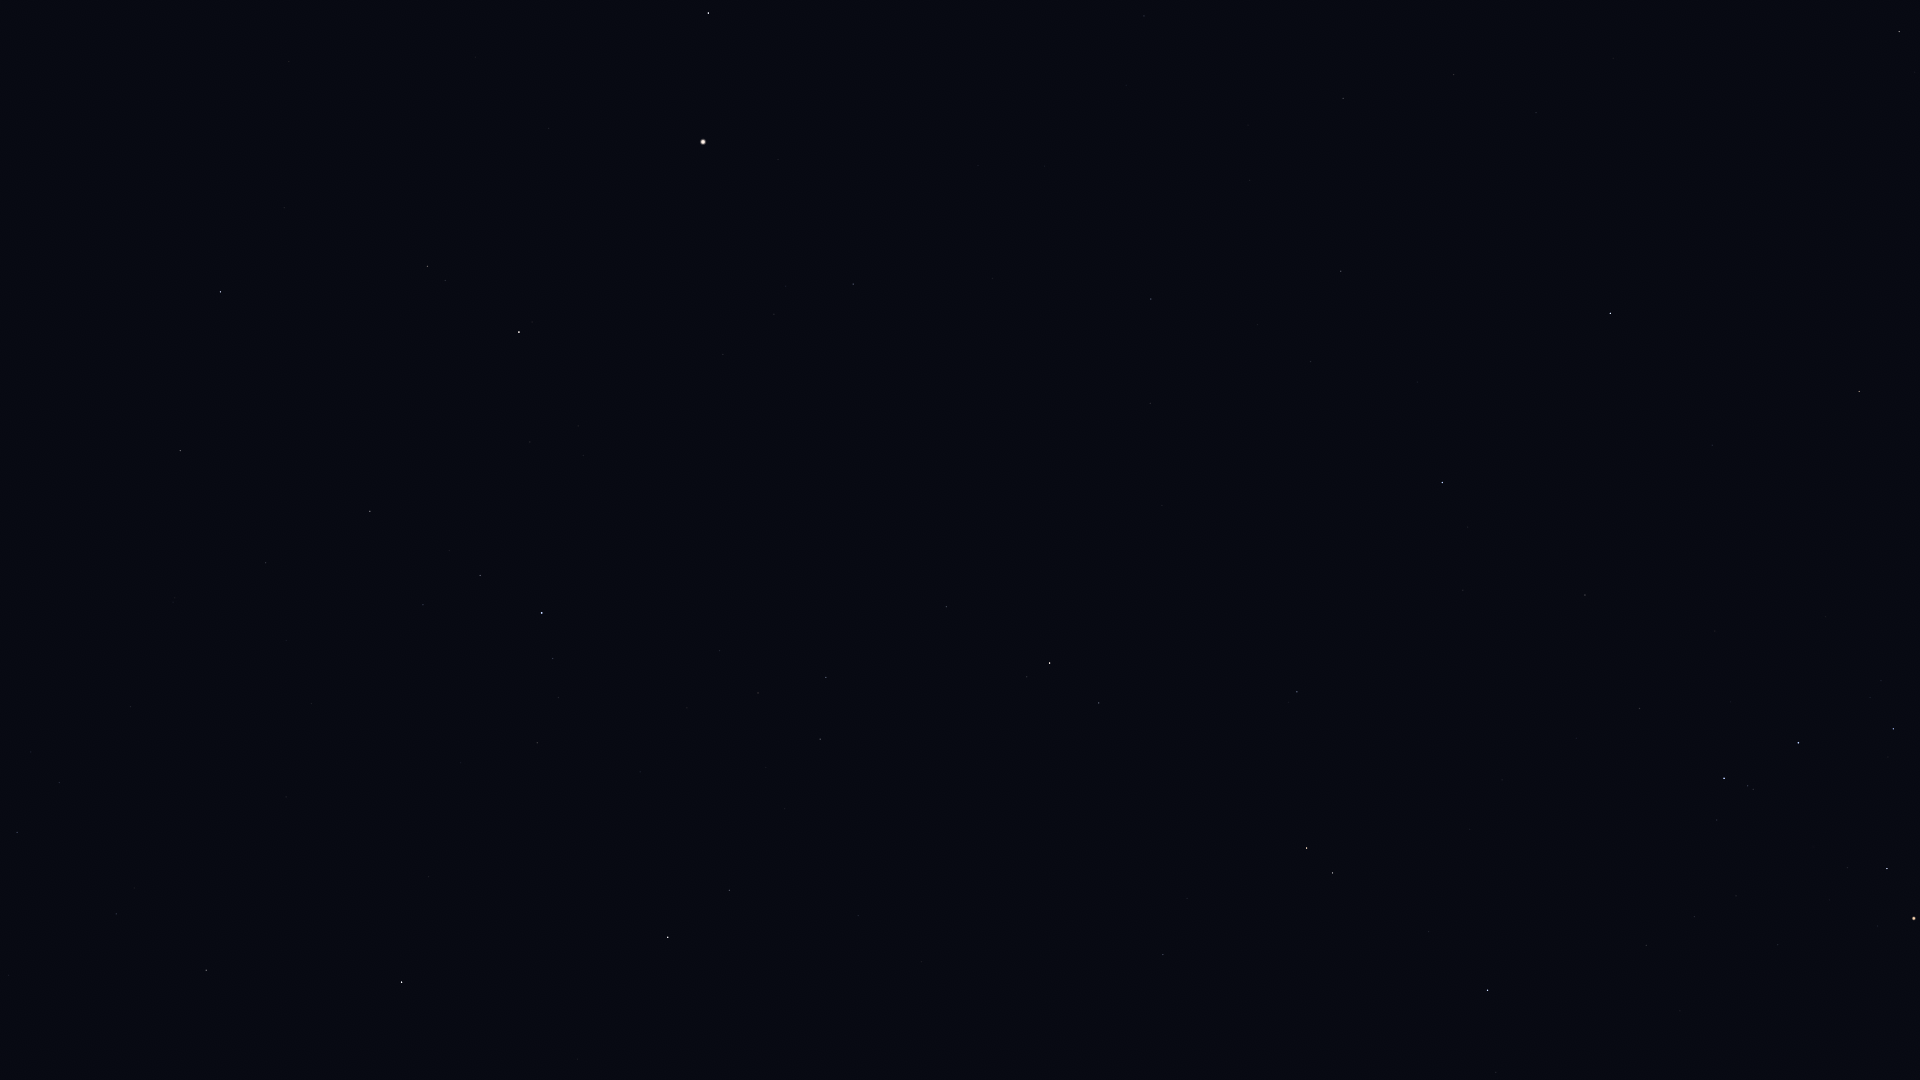

The file beside this chart, header and first rows:
Star_ID, Name, X, Y
17847, Atlas, 1574, 375
67927, Muphrid, 708, 13
68520, HIP 68520, 1144, 16
68895, HIP 68895, 1899, 31
69415, HIP 69415, 1915, 72
69427, Kang, 1454, 74
69673, Arcturus, 703, 142
69701, Syrma, 1343, 98
69974, Khambalia, 1536, 112
70755, Elgafar, 1250, 180
71053, HIP 71053, 427, 266
71075, Seginus, 220, 292
71795, HIP 71795, 853, 284
72105, Izar, 519, 332
72220, HIP 72220, 1151, 299
72339, Mönch, 1206, 305
72487, Merga, 20, 402
72622, Zubenelgenubi, 1610, 313
72845, Arcalís, 745, 365
73555, Nekkar, 180, 450
73714, Brachium, 1859, 391
74785, Zubeneschamali, 1442, 482
74961, Nikawiy, 149, 539
75411, Alkalurops, 266, 563
75695, Nusakan, 480, 575
76127, HIP 76127, 423, 605
76267, Alphecca, 542, 613
76333, Zubenelhakrabi, 1585, 595
76952, HIP 76952, 553, 658
77070, Unukalhai, 1050, 663
77450, Gudja, 758, 693
77512, HIP 77512, 558, 697
77516, HIP 77516, 1297, 692
77760, HIP 77760, 131, 707
77853, HIP 77853, 1639, 708
78159, HIP 78159, 537, 743
78265, Fang, 1893, 729
78401, Dschubba, 1798, 743
78493, HIP 78493, 461, 763
78820, Acrab, 1724, 778
79043, Marsic, 785, 808
79219, Kamuy, 539, 814
79374, Jabbah, 1717, 820
79431, Sharjah, 1701, 825
79593, Yed Prior, 1307, 848
79882, Yed Posterior, 1333, 873
79992, HIP 79992, 17, 832
80076, Hunor, 161, 849
80112, Alniyat, 1887, 868
80463, Cujam, 858, 915
80687, Timir, 1560, 932
80763, Antares, 1914, 918
80816, Kornephoros, 668, 937
80838, Ogma, 229, 907
80883, Marfik, 1163, 954
81022, Rosalíadecastro, 1160, 967
81126, HIP 81126, 116, 914
81833, HIP 81833, 206, 970
